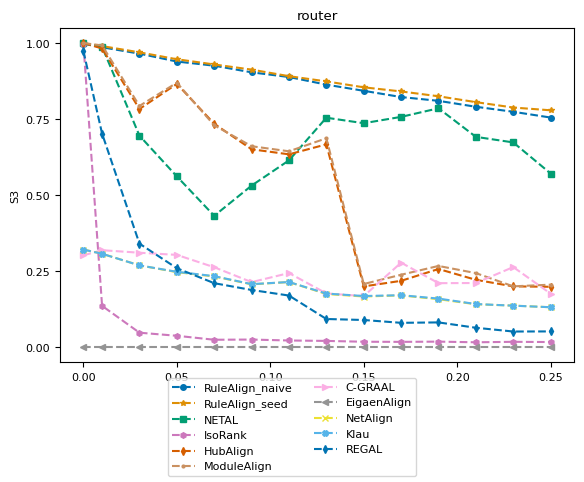

Python code for this plot: (Note: this script raises an exception after producing the figure.)

import numpy as np
import matplotlib.pyplot as plt
from matplotlib import rc
# consistent colors
from matplotlib.colors import ListedColormap
import seaborn as sns

# rc('text', usetex=True)
rc('font',**{'family':'serif','serif':['Computer Modern Roman'], 'size':8})

title = "router"
ylabel = "S3"
plot_name = "router_s3_plot.pdf"
network_type = "real_network"

x = [0, 0.01, 0.03, 0.05, 0.07, 0.09, 0.11, 0.13, 0.15, 0.17, 0.19, 0.21, 0.23, 0.25]
y_naive = [0.997891, 0.986291, 0.965255, 0.939372, 0.925656, 0.903846, 0.888394, 0.863343, 0.843071, 0.822568, 0.81007, 0.790593, 0.774112, 0.755116, ]
y_seed = [1, 0.990146, 0.969568, 0.946871, 0.929716, 0.912779, 0.891202, 0.873972, 0.854579, 0.840988, 0.825082, 0.805816, 0.788055, 0.77897, ]
y_netal = [1, 0.987772, 0.695466, 0.561567, 0.431939, 0.531322, 0.614329, 0.754565, 0.736493, 0.757357, 0.785591, 0.691597, 0.673342, 0.571068, ]
y_isorank = [0.997891, 0.135821, 0.0475449, 0.0373903, 0.0243247, 0.0249963, 0.021909, 0.0205173, 0.0177743, 0.0173913, 0.0181563, 0.0160139, 0.0175451, 0.0168313, ]
y_hubalign = [1, 0.982451, 0.783283, 0.865907, 0.734647, 0.65079, 0.634124, 0.666981, 0.199764, 0.218131, 0.257054, 0.221435, 0.199822, 0.198554, ]
y_modulealign = [1, 0.992451, 0.793283, 0.8697, 0.729647, 0.66079, 0.644124, 0.686981, 0.20764, 0.238131, 0.267054, 0.2435, 0.19999822, 0.20554, ]
y_cgraal = [0.301924, 0.318888, 0.310553, 0.303452, 0.262809, 0.213873, 0.243712, 0.176676, 0.167827, 0.277837, 0.210434, 0.210939, 0.263369, 0.175979, ]
y_eigenalign = [0, 0, 0, 0, 0, 0, 0, 0, 0, 0, 0, 0, 0, 0, ]
y_netalign = [0.321116, 0.307119, 0.268923, 0.246676, 0.232427, 0.206581, 0.214038, 0.174817, 0.166585, 0.17019, 0.15766, 0.141078, 0.136654, 0.131226, ]
y_klau = [0.320984, 0.307119, 0.268923, 0.24782, 0.233534, 0.207212, 0.214249, 0.176187, 0.168114, 0.170857, 0.159693, 0.141789, 0.136392, 0.131312, ]
y_regal = [0.974103, 0.702209, 0.340436, 0.259613, 0.210369, 0.188068, 0.16969, 0.0925826, 0.0893116, 0.08, 0.0813789, 0.063802, 0.0514005, 0.0517339, ]

cmap = ListedColormap(sns.color_palette("colorblind", 11))
markersize = 4
style = {
        'RuleAlign_naive':  {'color': cmap(0), 'marker': 'o', 'linestyle': '--', 'markersize': markersize},
        'RuleAlign_seed':   {'color': cmap(1), 'marker': '*', 'linestyle': '--', 'markersize': markersize},
        'NETAL':            {'color': cmap(2), 'marker': 's', 'linestyle': '--', 'markersize': markersize},
        'IsoRank':          {'color': cmap(4), 'marker': 'h', 'linestyle': '--', 'markersize': markersize},
        'HubAlign':         {'color': cmap(3), 'marker': 'd', 'linestyle': '--', 'markersize': markersize},
        'ModuleAlign':      {'color': cmap(5), 'marker': '.', 'linestyle': '--', 'markersize': markersize},
        'C-GRAAL':          {'color': cmap(6), 'marker': '>', 'linestyle': '--', 'markersize': markersize},
        'EigaenAlign':       {'color': cmap(7), 'marker': '<', 'linestyle': '--', 'markersize': markersize},
        "NetAlign":         {'color': cmap(8), 'marker': 'x', 'linestyle': '--', 'markersize': markersize},
        "Klau":             {'color': cmap(9), 'marker': 'X', 'linestyle': '--', 'markersize': markersize},
        "REGAL":            {'color': cmap(10), 'marker': 'd', 'linestyle': '--', 'markersize': markersize},
        }

nrows = 1
f, ax = plt.subplots(nrows, 1)

ax.set_title(title)
ax.set_ylabel(ylabel)
ax.set_yticks(np.arange(0, 1.1, step=0.25))
ax.plot(x, y_naive, **style['RuleAlign_naive'])
ax.plot(x, y_seed, **style['RuleAlign_seed'])
ax.plot(x, y_netal, **style['NETAL'])
ax.plot(x, y_isorank, **style['IsoRank'])
ax.plot(x, y_hubalign, **style['HubAlign'])
ax.plot(x, y_modulealign, **style['ModuleAlign'])
ax.plot(x, y_cgraal, **style['C-GRAAL'])
ax.plot(x, y_eigenalign, **style['EigaenAlign'])
ax.plot(x, y_netalign, **style['NetAlign'])
ax.plot(x, y_klau, **style['Klau'])
ax.plot(x, y_regal, **style['REGAL'])

from matplotlib.lines import Line2D
legend_elem = [Line2D([0], [0], label=method, **kwargs) for method, kwargs in style.items()]
f.legend(handles=legend_elem, loc='lower center', ncol=2)

f.subplots_adjust(bottom=0.90, left=.175, right=1.0, top=.94)

plt.tight_layout()
f.subplots_adjust(bottom=0.24, hspace=0.6, wspace=0.35, right=0.9)
plt.show()
plt.savefig('plots/' + network_type + "/" + plot_name)
